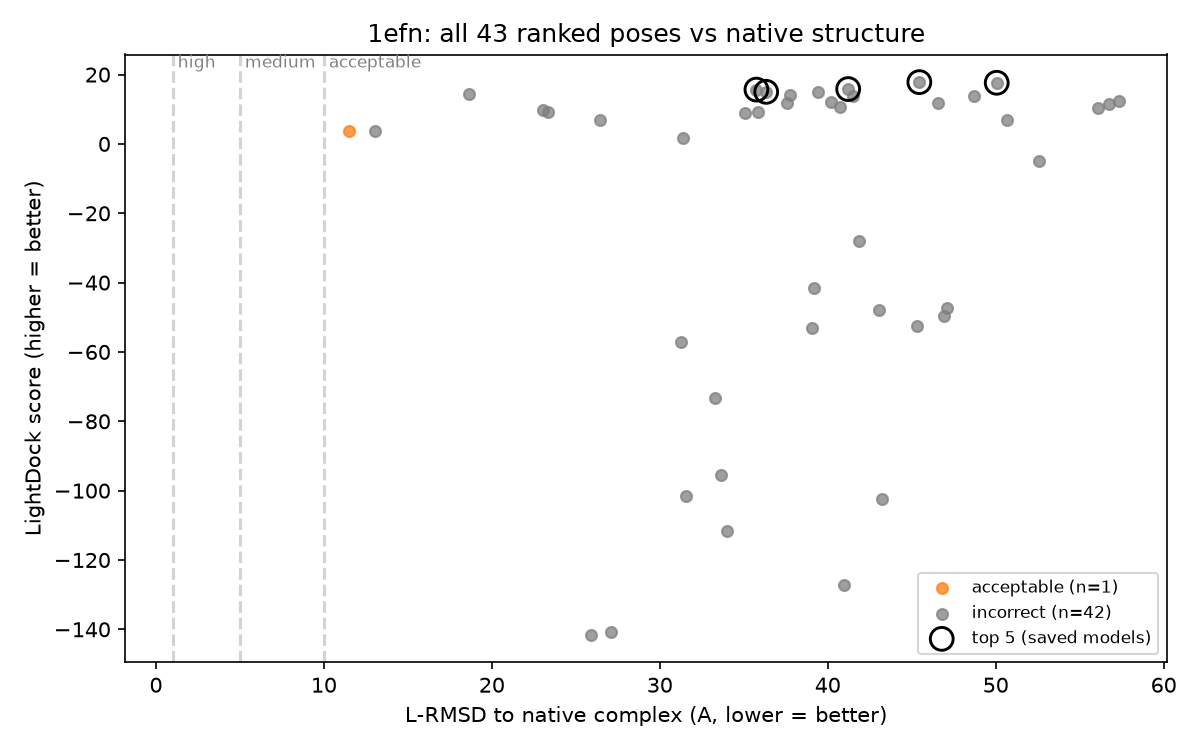

Source data for this figure (header and first rows):
Rank, Model, Score, L_RMSD, I_RMSD, fnat, DockQ, CAPRI, Mapped_rec, Mapped_lig, Native_contacts
1, swarm_0/lightdock_11.pdb, 17.82, 45.45, 11.65, 0.0, 0.017, incorrect, 99, 57, 34
2, swarm_3/lightdock_22.pdb, 17.64, 50.06, 14.47, 0.0, 0.013, incorrect, 99, 57, 34
3, swarm_0/lightdock_49.pdb, 15.82, 41.22, 12.26, 0.0, 0.019, incorrect, 99, 57, 34
4, swarm_2/lightdock_75.pdb, 15.66, 35.75, 12.75, 0.0, 0.022, incorrect, 99, 57, 34
5, swarm_2/lightdock_96.pdb, 15.02, 36.33, 12.63, 0.0, 0.022, incorrect, 99, 57, 34
6, swarm_2/lightdock_27.pdb, 14.99, 39.43, 13.21, 0.0, 0.019, incorrect, 99, 57, 34
7, swarm_1/lightdock_49.pdb, 14.39, 18.61, 10.58, 0.118, 0.103, incorrect, 99, 57, 34
8, swarm_2/lightdock_99.pdb, 13.97, 37.74, 12.36, 0.0, 0.021, incorrect, 99, 57, 34
9, swarm_0/lightdock_85.pdb, 13.89, 48.73, 14.29, 0.0, 0.013, incorrect, 99, 57, 34
10, swarm_4/lightdock_47.pdb, 13.79, 41.48, 11.21, 0.0, 0.019, incorrect, 99, 57, 34
11, swarm_3/lightdock_8.pdb, 12.37, 57.36, 18.39, 0.0, 0.009, incorrect, 99, 57, 34
12, swarm_2/lightdock_38.pdb, 11.95, 40.19, 12.37, 0.0, 0.019, incorrect, 99, 57, 34
13, swarm_4/lightdock_9.pdb, 11.91, 37.59, 12.2, 0.0, 0.021, incorrect, 99, 57, 34
14, swarm_4/lightdock_56.pdb, 11.89, 46.57, 15.64, 0.0, 0.014, incorrect, 99, 57, 34
15, swarm_3/lightdock_7.pdb, 11.4, 56.74, 16.76, 0.0, 0.01, incorrect, 99, 57, 34
16, swarm_0/lightdock_26.pdb, 10.59, 40.75, 10.61, 0.0, 0.02, incorrect, 99, 57, 34
17, swarm_3/lightdock_50.pdb, 10.45, 56.1, 17.82, 0.0, 0.01, incorrect, 99, 57, 34
18, swarm_1/lightdock_22.pdb, 9.819, 23.05, 5.591, 0.118, 0.102, incorrect, 99, 57, 34
19, swarm_1/lightdock_85.pdb, 9.197, 23.32, 11.01, 0.029, 0.055, incorrect, 99, 57, 34
20, swarm_4/lightdock_93.pdb, 9.111, 35.85, 12.15, 0.0, 0.023, incorrect, 99, 57, 34
21, swarm_2/lightdock_49.pdb, 8.894, 35.05, 14.48, 0.0, 0.022, incorrect, 99, 57, 34
22, swarm_1/lightdock_84.pdb, 7.007, 26.46, 9.755, 0.0, 0.039, incorrect, 99, 57, 34
23, swarm_0/lightdock_57.pdb, 6.953, 50.7, 12.37, 0.0, 0.014, incorrect, 99, 57, 34
24, swarm_1/lightdock_48.pdb, 3.72, 13.07, 7.231, 0.059, 0.132, incorrect, 99, 57, 34
25, swarm_1/lightdock_34.pdb, 3.711, 11.47, 3.764, 0.382, 0.291, acceptable, 99, 57, 34
26, swarm_4/lightdock_85.pdb, 1.792, 31.37, 11.69, 0.0, 0.028, incorrect, 99, 57, 34
27, swarm_3/lightdock_90.pdb, -4.984, 52.59, 17.08, 0.0, 0.011, incorrect, 99, 57, 34
28, swarm_4/lightdock_90.pdb, -28.1, 41.88, 13.37, 0.0, 0.017, incorrect, 99, 57, 34
29, swarm_0/lightdock_13.pdb, -41.59, 39.19, 12.39, 0.0, 0.02, incorrect, 99, 57, 34
30, swarm_3/lightdock_26.pdb, -47.4, 47.12, 15.28, 0.0, 0.014, incorrect, 99, 57, 34
31, swarm_4/lightdock_66.pdb, -47.91, 43.05, 11.78, 0.0, 0.018, incorrect, 99, 57, 34
32, swarm_3/lightdock_41.pdb, -49.75, 46.94, 12.26, 0.0, 0.015, incorrect, 99, 57, 34
33, swarm_4/lightdock_33.pdb, -52.47, 45.34, 12.6, 0.0, 0.016, incorrect, 99, 57, 34
34, swarm_4/lightdock_96.pdb, -52.98, 39.07, 13.22, 0.0, 0.019, incorrect, 99, 57, 34
35, swarm_4/lightdock_17.pdb, -57.21, 31.28, 8.137, 0.265, 0.122, incorrect, 99, 57, 34
36, swarm_4/lightdock_2.pdb, -73.34, 33.28, 11.93, 0.0, 0.026, incorrect, 99, 57, 34
37, swarm_0/lightdock_5.pdb, -95.36, 33.63, 9.786, 0.0, 0.028, incorrect, 99, 57, 34
38, swarm_0/lightdock_59.pdb, -101.6, 31.55, 7.954, 0.147, 0.083, incorrect, 99, 57, 34
39, swarm_3/lightdock_27.pdb, -102.3, 43.25, 12.34, 0.0, 0.017, incorrect, 99, 57, 34
40, swarm_4/lightdock_3.pdb, -111.8, 34.01, 10.6, 0.0, 0.026, incorrect, 99, 57, 34
41, swarm_3/lightdock_75.pdb, -127.3, 40.98, 10.25, 0.147, 0.07, incorrect, 99, 57, 34
42, swarm_2/lightdock_69.pdb, -140.7, 27.07, 10.4, 0.0, 0.037, incorrect, 99, 57, 34
43, swarm_1/lightdock_0.pdb, -141.5, 25.89, 10.87, 0.029, 0.048, incorrect, 99, 57, 34
